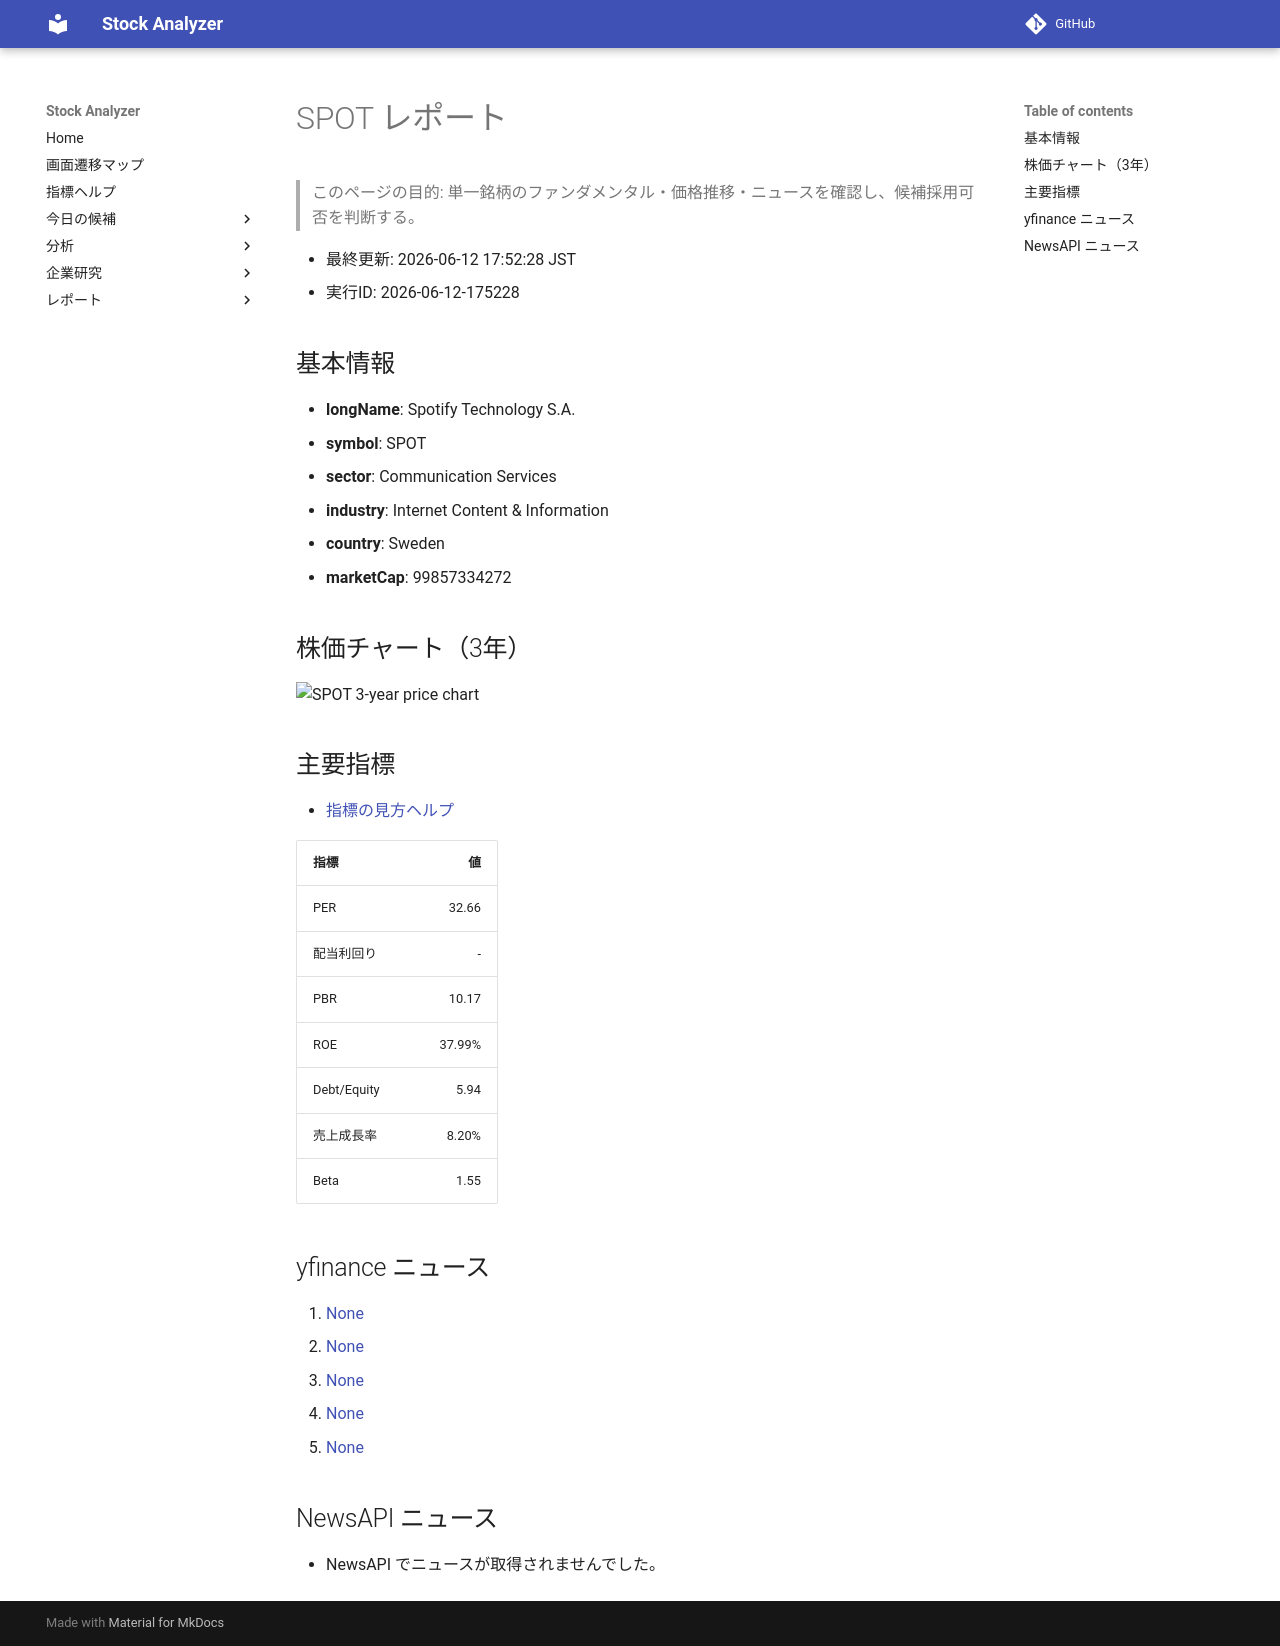

repository: Yumi-note/Making-APP · page: reports/2026-06-12/175228/SPOT/index.html · generator: mkdocs

# SPOT レポート

> このページの目的: 単一銘柄のファンダメンタル・価格推移・ニュースを確認し、候補採用可否を判断する。

- 最終更新: 2026-06-12 17:52:28 JST
- 実行ID: 2026-06-12-175228

## 基本情報

- **longName**: Spotify Technology S.A.
- **symbol**: SPOT
- **sector**: Communication Services
- **industry**: Internet Content & Information
- **country**: Sweden
- **marketCap**: 99857334272

## 株価チャート（3年）

![SPOT 3-year price chart](SPOT_3y.png)

## 主要指標

- [指標の見方ヘルプ](../../../../indicators.md)

| 指標 | 値 |
|---|---:|
| PER | 32.66 |
| 配当利回り | - |
| PBR | 10.17 |
| ROE | 37.99% |
| Debt/Equity | 5.94 |
| 売上成長率 | 8.20% |
| Beta | 1.55 |

## yfinance ニュース

1. [None](None)
2. [None](None)
3. [None](None)
4. [None](None)
5. [None](None)

## NewsAPI ニュース

- NewsAPI でニュースが取得されませんでした。
